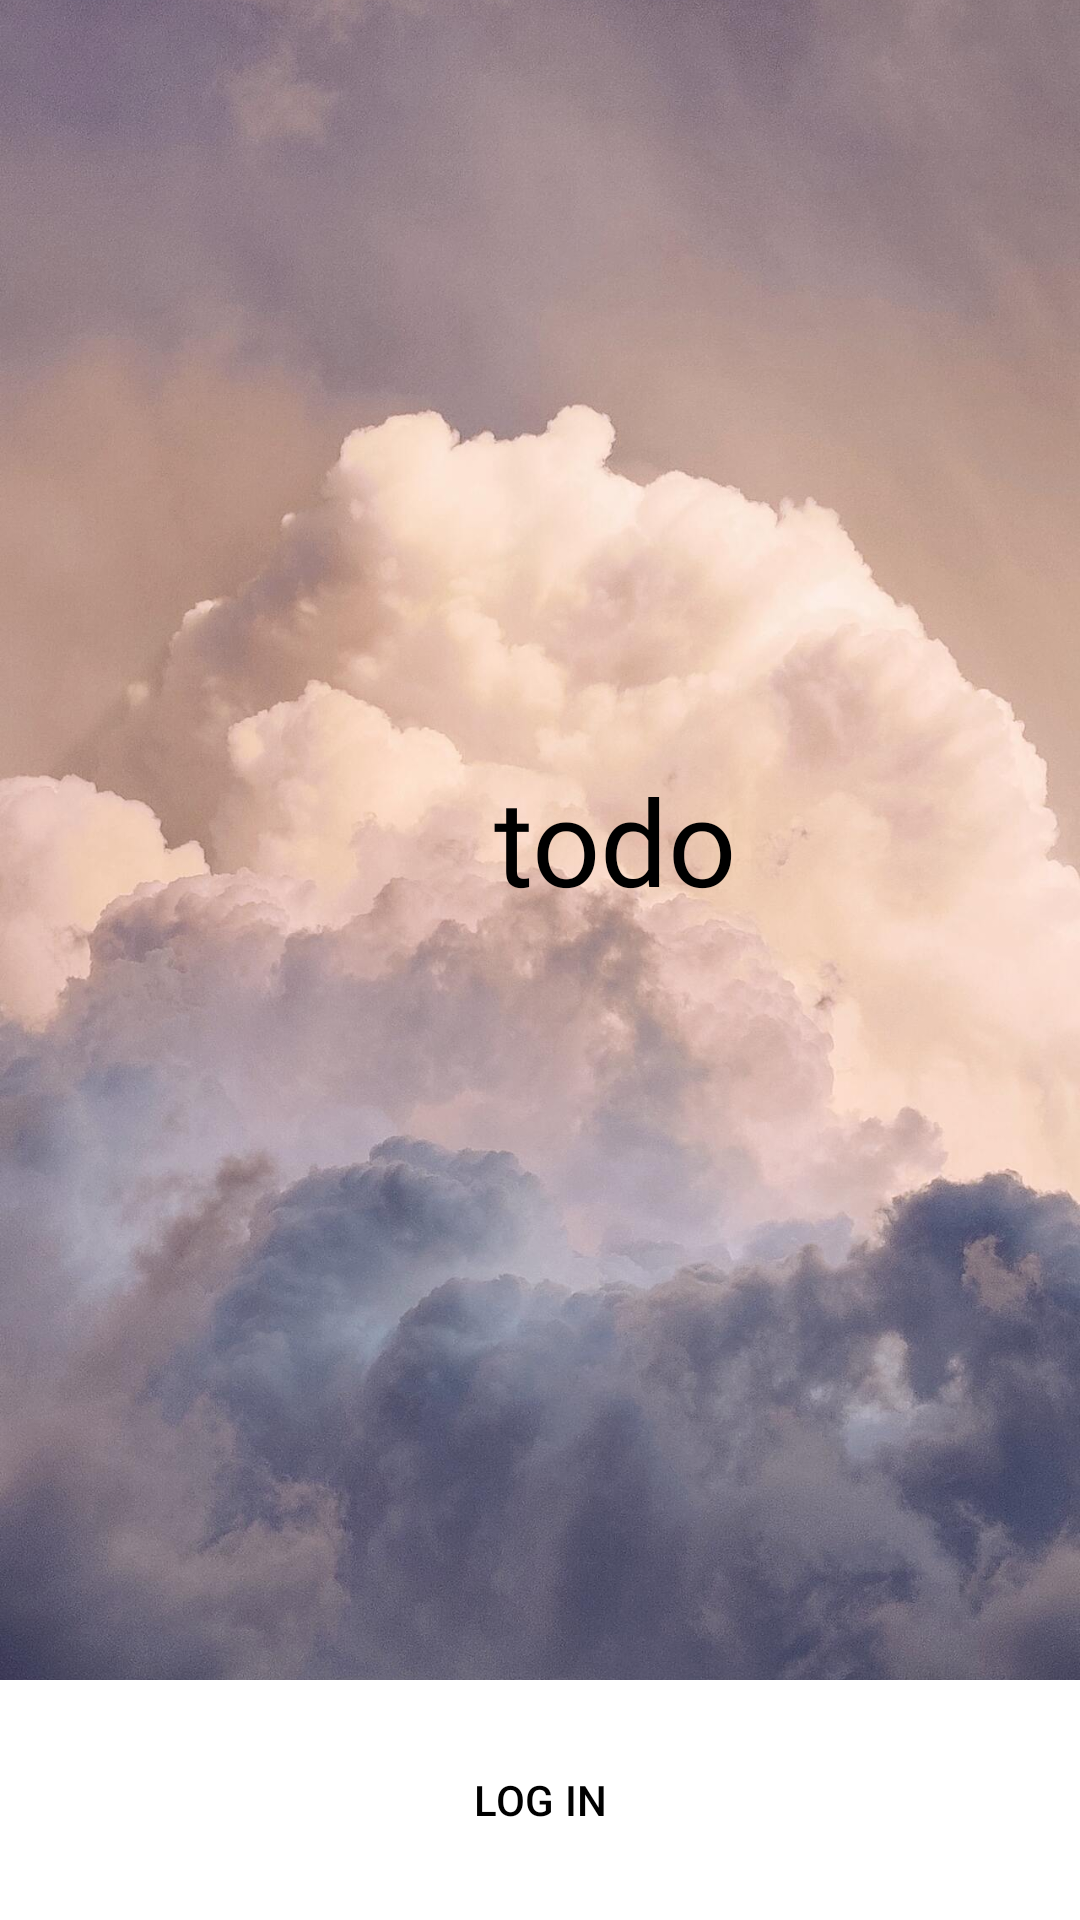

Layout XML and referenced resources for this Android screen:
<!-- AndroidManifest.xml: application theme Theme.Todo -->
<!-- res/layout/activity_main.xml -->
<?xml version="1.0" encoding="utf-8"?>
<LinearLayout xmlns:android="http://schemas.android.com/apk/res/android"
    xmlns:app="http://schemas.android.com/apk/res-auto"
    xmlns:tools="http://schemas.android.com/tools"
    android:layout_width="match_parent"
    android:layout_height="match_parent"
    android:orientation="vertical"
    tools:context=".activity.MainActivity">
    <FrameLayout
        android:layout_width="match_parent"
        android:layout_height="match_parent"
        android:layout_weight="1">
        <ImageView
            android:layout_width="match_parent"
            android:layout_height="match_parent"
            android:scaleType="centerCrop"
            android:src="@drawable/main"
            android:layout_weight="1"/>
        <LinearLayout
            android:layout_width="wrap_content"
            android:layout_height="wrap_content"
            android:orientation="horizontal"
            android:layout_gravity="center">
            <ImageView
                android:layout_width="40dp"
                android:layout_height="40dp"
                android:src="@drawable/logo"
                android:layout_gravity="center"
                android:layout_marginRight="10dp" />

            <TextView
                android:layout_width="wrap_content"
                android:layout_height="wrap_content"
                android:fontFamily="@font/comfortaa"
                android:textColor="@color/black"
                android:text="todo"
                android:textSize="40dp" />
        </LinearLayout>

    </FrameLayout>
    <LinearLayout
        android:layout_width="match_parent"
        android:layout_height="wrap_content"
        android:background="@color/white"
        android:layout_weight="0"
        android:gravity="center"
        android:padding="10dp">
        <Button
            android:id="@+id/login_btn"
            android:layout_height="60dp"
            android:layout_width="match_parent"
            android:textColor="@color/black"
            app:rippleColor="@color/black"
            app:strokeColor="@color/black"
            android:text="LOG IN"
            app:strokeWidth="2dp"
            style="@style/Widget.Material3.Button.OutlinedButton"/>
    </LinearLayout>
</LinearLayout>
<!-- resources referenced by this layout -->
<resources>
  <color name="black">#FF000000</color>
  <color name="white">#FFFFFFFF</color>
  <!-- drawable main: jpg bitmap (drawable, 222118 bytes) -->
  <style name="Theme.Todo" parent="Theme.Material3.DayNight.NoActionBar">
          
          <item name="colorPrimary">@color/purple_500</item>
          <item name="colorPrimaryVariant">@color/purple_700</item>
          <item name="colorOnPrimary">@color/white</item>
          
          <item name="colorSecondary">@color/teal_200</item>
          <item name="colorSecondaryVariant">@color/teal_700</item>
          <item name="colorOnSecondary">@color/black</item>
          
          <item name="android:statusBarColor" tools:targetApi="l">?attr/colorPrimaryVariant</item>
          
          <item name="android:windowNoTitle">true</item>
          <item name="android:windowFullscreen">true</item>
      </style>
  <color name="purple_500">#FF6200EE</color>
  <color name="purple_700">#FF3700B3</color>
  <color name="teal_200">#FF03DAC5</color>
  <color name="teal_700">#FF018786</color>
</resources>
